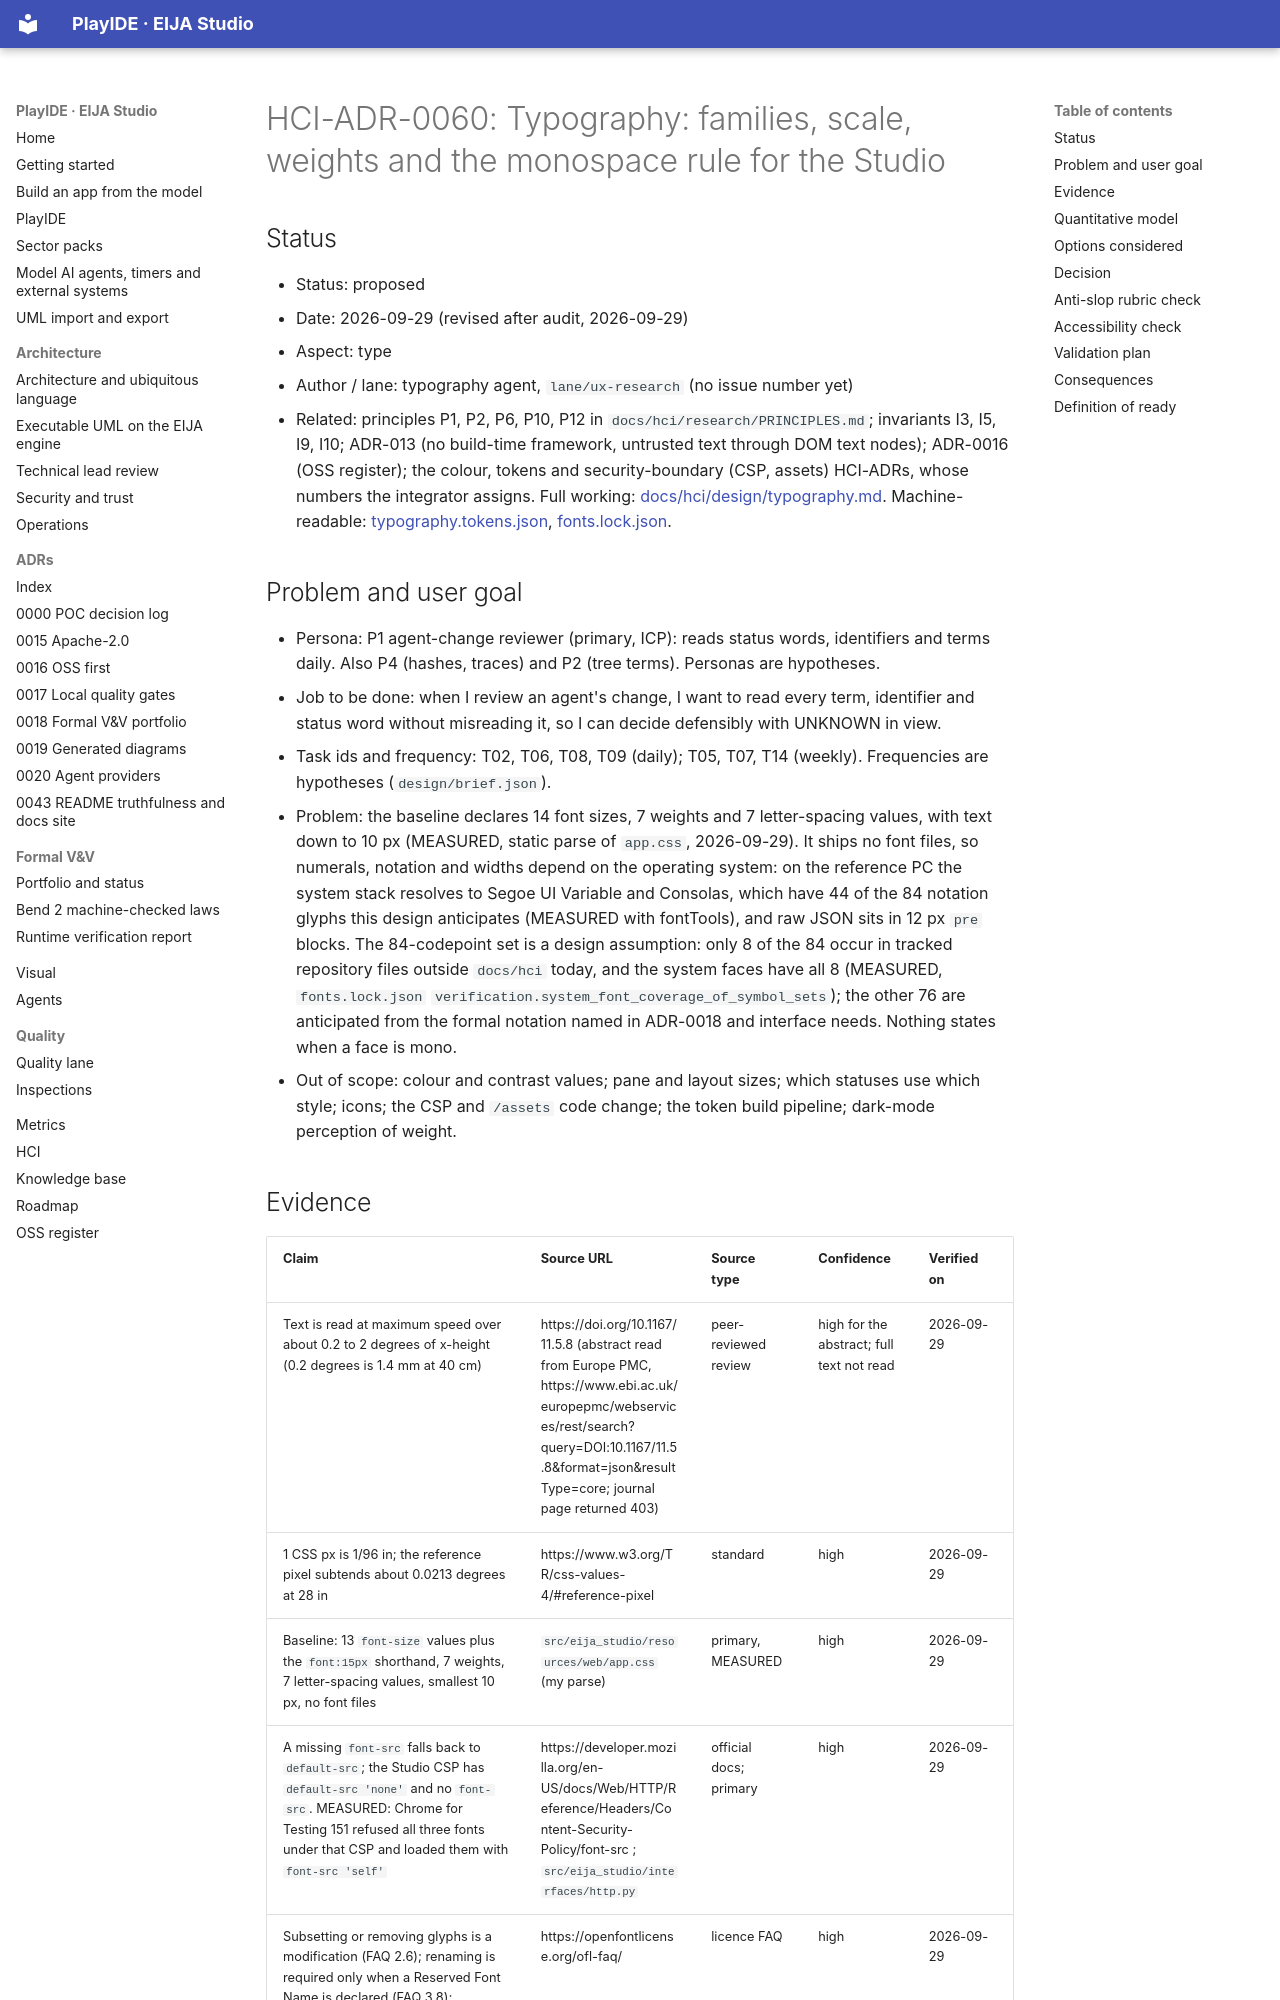

repository: 45ck/eija-studio · page: adr/0060-hci-typography/index.html · generator: mkdocs

# HCI-ADR-0060: Typography: families, scale, weights and the monospace rule for the Studio

## Status

* Status: proposed
* Date: 2026-09-29 (revised after audit, 2026-09-29)
* Aspect: type
* Author / lane: typography agent, `lane/ux-research` (no issue number yet)
* Related: principles P1, P2, P6, P10, P12 in `docs/hci/research/PRINCIPLES.md`; invariants I3, I5, I9, I10; ADR-013 (no build-time framework, untrusted text through DOM text nodes); ADR-0016 (OSS register); the colour, tokens and security-boundary (CSP, assets) HCI-ADRs, whose numbers the integrator assigns. Full working: [docs/hci/design/typography.md](../hci/design/typography.md). Machine-readable: [typography.tokens.json](../../design/tokens/typography.tokens.json), [fonts.lock.json](../../design/fonts.lock.json).

## Problem and user goal

* Persona: P1 agent-change reviewer (primary, ICP): reads status words, identifiers and terms daily. Also P4 (hashes, traces) and P2 (tree terms). Personas are hypotheses.
* Job to be done: when I review an agent's change, I want to read every term, identifier and status word without misreading it, so I can decide defensibly with UNKNOWN in view.
* Task ids and frequency: T02, T06, T08, T09 (daily); T05, T07, T14 (weekly). Frequencies are hypotheses (`design/brief.json`).
* Problem: the baseline declares 14 font sizes, 7 weights and 7 letter-spacing values, with text down to 10 px (MEASURED, static parse of `app.css`, 2026-09-29). It ships no font files, so numerals, notation and widths depend on the operating system: on the reference PC the system stack resolves to Segoe UI Variable and Consolas, which have 44 of the 84 notation glyphs this design anticipates (MEASURED with fontTools), and raw JSON sits in 12 px `pre` blocks. The 84-codepoint set is a design assumption: only 8 of the 84 occur in tracked repository files outside `docs/hci` today, and the system faces have all 8 (MEASURED, `fonts.lock.json` `verification.system_font_coverage_of_symbol_sets`); the other 76 are anticipated from the formal notation named in ADR-0018 and interface needs. Nothing states when a face is mono.
* Out of scope: colour and contrast values; pane and layout sizes; which statuses use which style; icons; the CSP and `/assets` code change; the token build pipeline; dark-mode perception of weight.
